Run: headless pygame with SDL's dummy video driver; simulated clock (each Clock.tick advances the game by its frame time, no real sleeping); random seed 0; keys injected as events and as key.get_pressed() state; no mouse input.
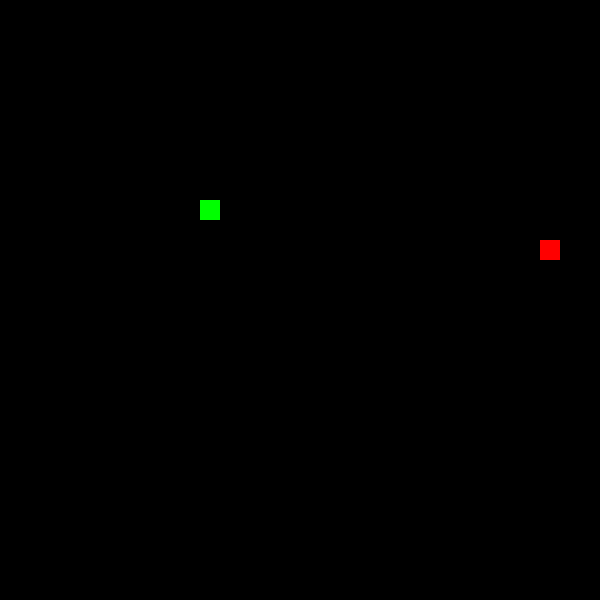
Frame 1 of 4 · flips 1–60 · no input
Frame 2 of 4 · flips 61–180 · tapped SPACE, RETURN · held RIGHT (→), D · screen unchanged from frame 1, image omitted
Frame 3 of 4 · flips 181–300 · held DOWN (↓), S · screen unchanged from frame 2, image omitted
Frame 4 of 4 · flips 301–420 · held LEFT (←), A, UP (↑), W · screen unchanged from frame 3, image omitted

The pygame program that drew these frames:

import pygame
import random

class Snake:
    def __init__(self, screen, color, start_x, start_y, size):
        self.screen = screen
        self.color = color
        self.size = size
        self.body = [pygame.Rect(start_x, start_y, size, size)]
        self.direction = (1, 0)
        self.grow = False

    def move(self):
        head_x, head_y = self.direction
        new_x = self.body[0].x + head_x * self.size
        new_y = self.body[0].y + head_y * self.size
        new_head = pygame.Rect(new_x, new_y, self.size, self.size)
        self.body.insert(0, new_head)
        if self.grow == True:
            self.grow = False
        else:
            self.body.pop()

    def change_direction(self, new_dir):
        if new_dir * -1 != self.direction or new_dir * -1 != self.direction:
            self.direction = new_dir

    def draw(self):
        for segment in self.body:
            pygame.draw.rect(self.screen, self.color, segment)

class Apple:
    def __init__(self, screen, size, screen_width, screen_height):
        self.screen = screen
        self.size = size
        self.screen_width = screen_width
        self.screen_height = screen_height
        self.rect = pygame.Rect(0, 0, size, size)
        self.spawn([])

    def spawn(self, snake_body):
        while True:
            x = random.randrange(0, self.screen_width, self.size)
            y = random.randrange(0, self.screen_height, self.size)
            self.rect.topleft = (x, y)
            if not any(segment.colliderect(self.rect) for segment in snake_body):
                break

    def draw(self):
        pygame.draw.rect(self.screen, "red", self.rect)

def update_game_speed(snake_length):
    speed_increase_interval = 5
    ms_reduction_per_interval = 5
    intervals_passed = max(0, (snake_length - 1) // speed_increase_interval)
    new_delay = max(50, 150 - (intervals_passed * ms_reduction_per_interval))
    pygame.time.set_timer(SCREEN_UPDATE, new_delay)

pygame.init()
SCREEN_WIDTH = 600
SCREEN_HEIGHT = 600
screen = pygame.display.set_mode((SCREEN_WIDTH, SCREEN_HEIGHT))
pygame.display.set_caption("Snake Game")
clock = pygame.time.Clock()
SNAKE_SIZE = 20
my_snake = Snake(screen, "green", start_x=200, start_y=200, size=SNAKE_SIZE)
my_apple = Apple(screen, SNAKE_SIZE, SCREEN_WIDTH, SCREEN_HEIGHT)

SCREEN_UPDATE = pygame.USEREVENT
pygame.time.set_timer(SCREEN_UPDATE, 150)

running = True
while running:
    for event in pygame.event.get():
        if event.type == pygame.QUIT:
            running = False

        if event.type == SCREEN_UPDATE:
            my_snake.move()
            update_game_speed(len(my_snake.body))

        if event.type == pygame.KEYDOWN:
            if event.key == pygame.K_UP and my_snake.direction != ((0, 1)):
                my_snake.change_direction((0, -1))
            if event.key == pygame.K_DOWN and my_snake.direction != ((0, -1)):
                my_snake.change_direction((0, 1))
            if event.key == pygame.K_LEFT and my_snake.direction != ((1, 0)):
                my_snake.change_direction((-1, 0))
            if event.key == pygame.K_RIGHT and my_snake.direction != ((-1, 0)):
                my_snake.change_direction((1, 0))

    if my_snake.body[0].colliderect(my_apple.rect):
        my_snake.grow = True
        my_apple.spawn(my_snake.body)
    
    if (my_snake.body[0].right > SCREEN_WIDTH or 
        my_snake.body[0].left < 0 or 
        my_snake.body[0].bottom > SCREEN_HEIGHT or 
        my_snake.body[0].top < 0):
        running = False # End game

    for segment in my_snake.body[1:]:
        if my_snake.body[0].colliderect(segment):
            running = False # End game
            break

    screen.fill("black")
    my_apple.draw()
    my_snake.draw()
    pygame.display.flip()
    clock.tick(60)

pygame.quit()
